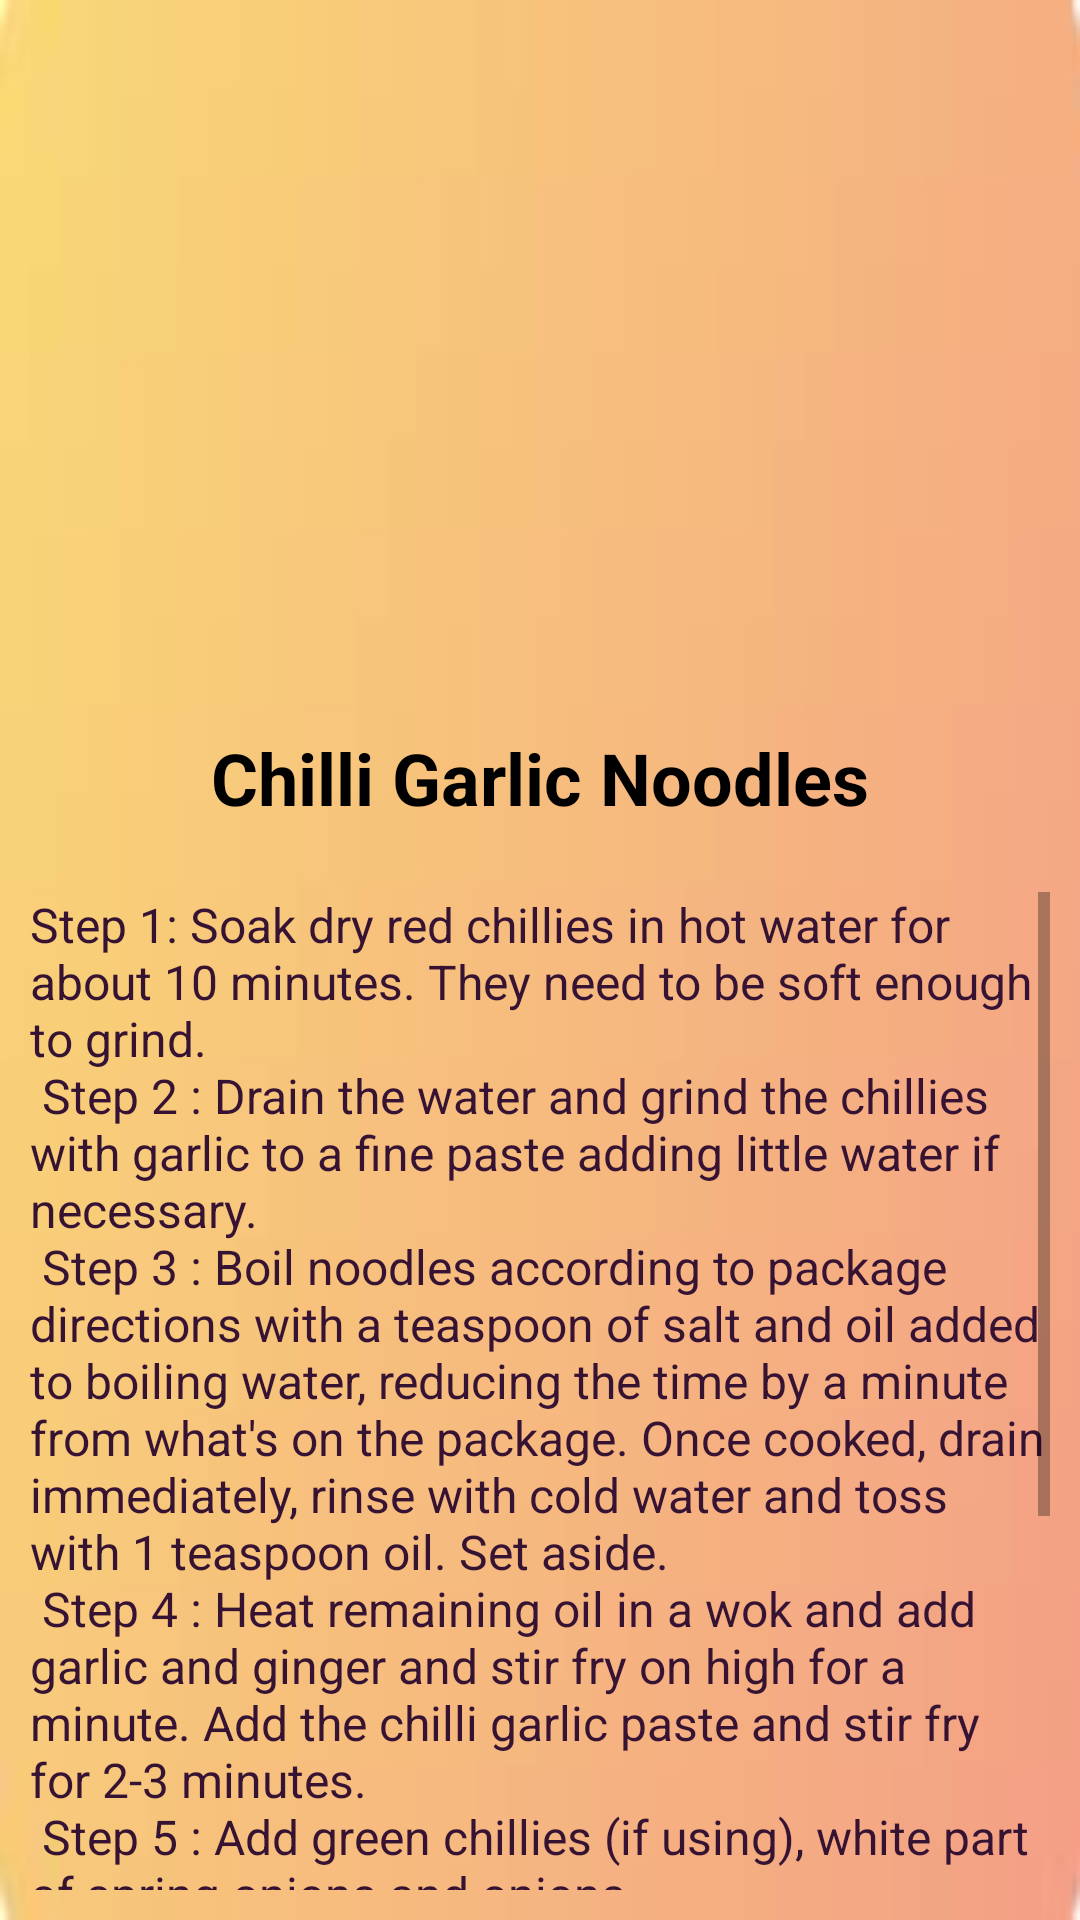

Here is an Android app screen rendered from its layout file. Give the layout XML and the strings, colors and styles it references.
<!-- AndroidManifest.xml: application theme Theme.FoodApp -->
<!-- res/layout/activity_food_details.xml -->
<?xml version="1.0" encoding="utf-8"?>
<LinearLayout xmlns:android="http://schemas.android.com/apk/res/android"
    xmlns:app="http://schemas.android.com/apk/res-auto"
    xmlns:tools="http://schemas.android.com/tools"
    android:layout_width="match_parent"
    android:layout_height="match_parent"
    android:orientation="vertical"
    android:background="@drawable/img_1"
    tools:context=".foodDetailsActivity">


    <ImageView
        android:id="@+id/foodImage"
        android:layout_width="match_parent"
        android:layout_height="225dp"
        android:layout_margin="3dp"
        android:baselineAligned="false"
        android:scaleType="centerCrop"
        app:srcCompat="@drawable/img1" />

    <TextView
        android:id="@+id/foodHeading"
        android:layout_width="wrap_content"
        android:layout_height="wrap_content"
        android:layout_gravity="center"
        android:layout_margin="12dp"
        android:text="Chilli Garlic Noodles"
        android:textSize="24sp"
        android:textColor="@color/black"
        android:textStyle="bold" />

    <ScrollView
        android:layout_width="match_parent"
        android:layout_height="match_parent"
        android:padding="10dp">

        <LinearLayout
            android:layout_width="fill_parent"
            android:layout_height="wrap_content"
            android:orientation="vertical">

            <TextView
                android:id="@+id/foodContent"
                android:layout_width="wrap_content"
                android:layout_height="wrap_content"
                android:layout_gravity="center"
                android:textColor="@color/brown"
                android:text="@string/foods_contents"
                android:textSize="16sp" />

        </LinearLayout>
    </ScrollView>
</LinearLayout>
<!-- resources referenced by this layout -->
<resources>
  <color name="black">#FF000000</color>
  <color name="brown">#371333</color>
  <!-- drawable img_1: png bitmap (drawable, 5232 bytes) -->
  <string name="foods_contents">Step 1: Soak dry red chillies in hot water for about 10 minutes. They need to be soft enough to grind.\n Step 2 : Drain the water and grind the chillies with garlic to a fine paste adding little water if necessary.\n Step 3 : Boil noodles according to package directions with a teaspoon of salt and oil added to boiling water, reducing the time by a minute from what\'s on the package. Once cooked, drain immediately, rinse with cold water and toss with 1 teaspoon oil. Set aside.\n Step 4 : Heat remaining oil in a wok and add garlic and ginger and stir fry on high for a minute. Add the chilli garlic paste and stir fry for 2-3 minutes.\n Step 5 : Add green chillies (if using), white part of spring onions and onions.\n Step 6 : Saute for a minute and add the remaining vegetables and continue to stir fry for 2-3 minutes.\n Step 7 : Reduce heat and add, soy sauce, vinegar, sugar, salt and pepper, stir to combine with the vegetables.\n Step 8 : Add the cooked noodles and mix well using tongs.\n Step 10 : Stir fry until the noodles are coated well with the sauce.Garnish with spring onions and serve hot.</string>
  <style name="Theme.FoodApp" parent="Theme.MaterialComponents.DayNight.DarkActionBar">
          
          <item name="colorPrimary">@color/purple_500</item>
          <item name="colorPrimaryVariant">@color/purple_700</item>
          <item name="colorOnPrimary">@color/white</item>
          
          <item name="colorSecondary">@color/teal_200</item>
          <item name="colorSecondaryVariant">@color/teal_700</item>
          <item name="colorOnSecondary">@color/black</item>
          
          <item name="android:statusBarColor">?attr/colorPrimaryVariant</item>
          
      </style>
  <color name="purple_500">#FF6200EE</color>
  <color name="purple_700">#FF3700B3</color>
  <color name="white">#FFFFFFFF</color>
  <color name="teal_200">#FF03DAC5</color>
  <color name="teal_700">#FF018786</color>
</resources>
